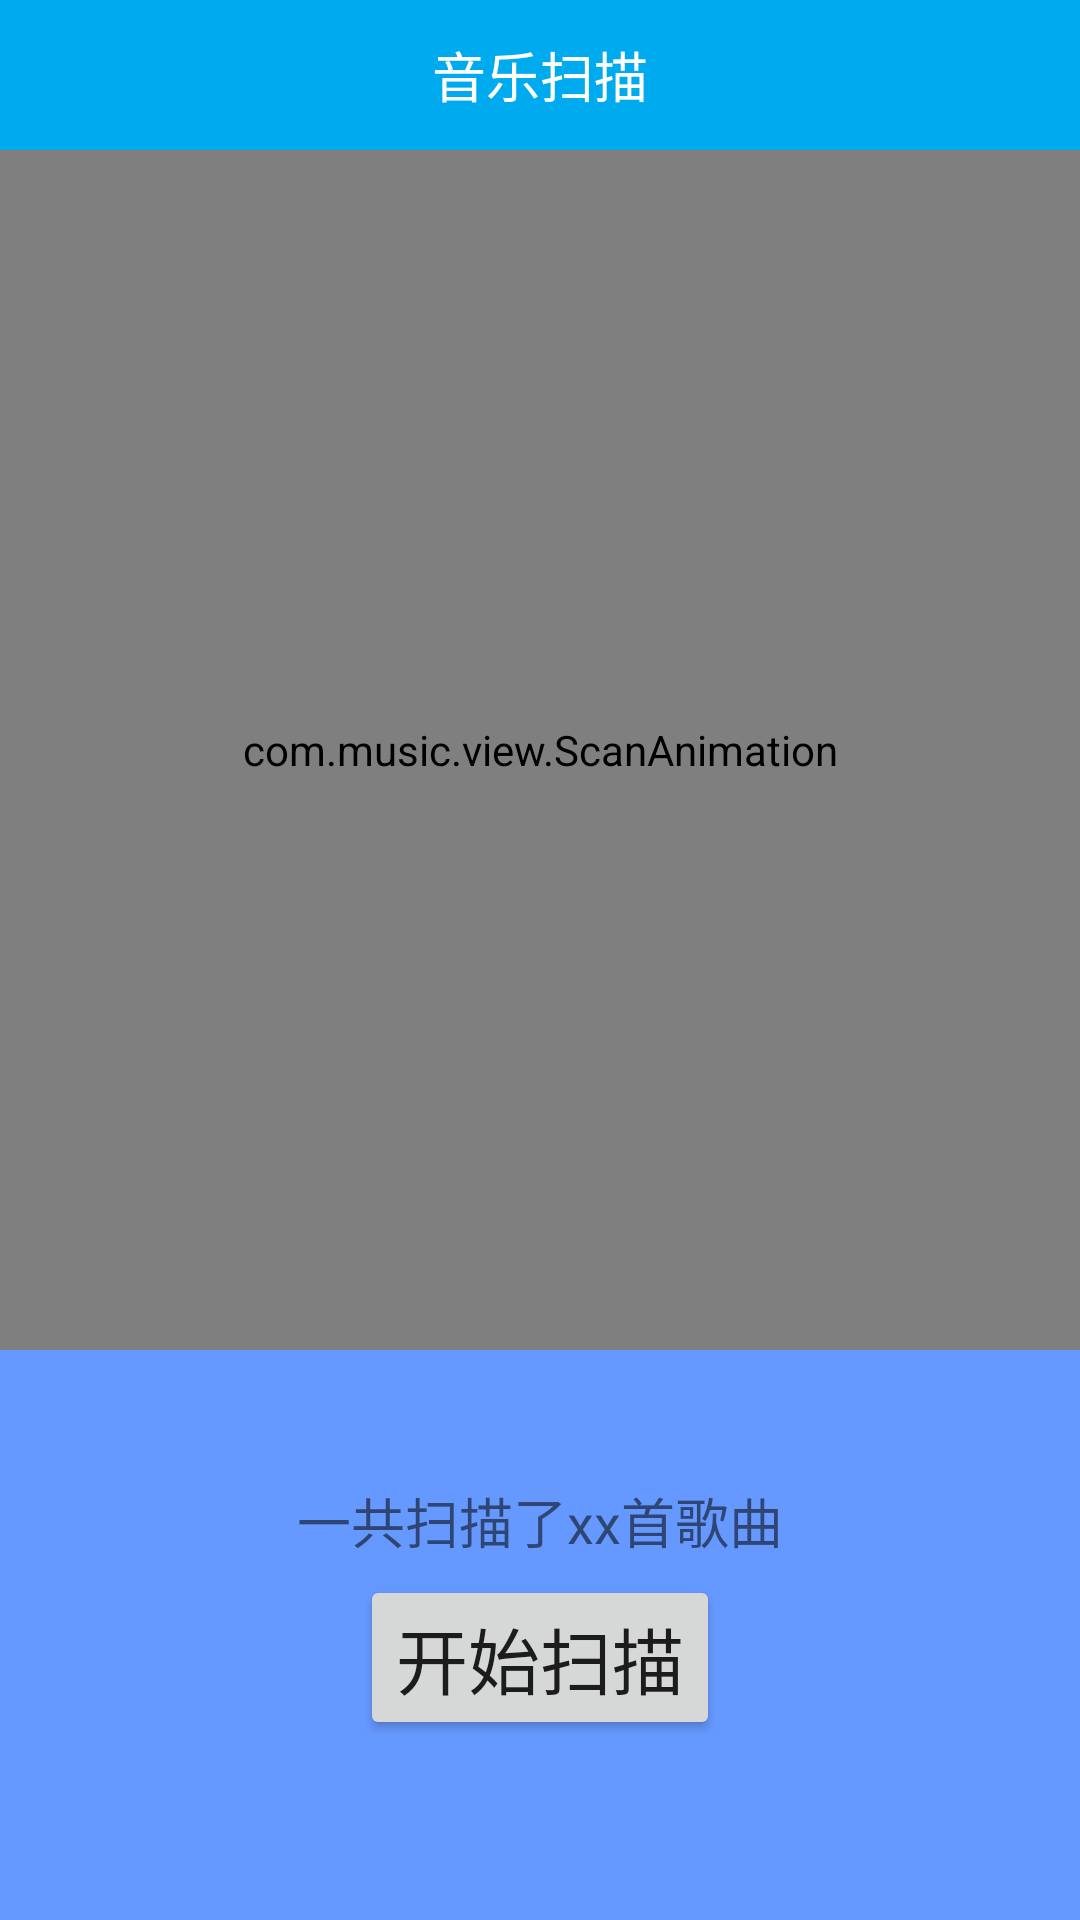

Write the Android layout XML for this screen, with the resource values it uses.
<!-- AndroidManifest.xml: activity theme ActivityTheme -->
<!-- res/layout/activity_scan.xml -->
<?xml version="1.0" encoding="utf-8"?>
<RelativeLayout xmlns:android="http://schemas.android.com/apk/res/android"
    android:layout_width="match_parent"
    android:layout_height="match_parent"
    android:background="#6699FF"
    android:orientation="vertical" >

    <RelativeLayout
        android:id="@+id/titleBar"
        android:layout_width="match_parent"
        android:layout_height="50dp"
        android:layout_alignParentTop="true"
        android:background="@color/blue_1"
        android:orientation="horizontal">

        <ImageView
            android:id="@+id/back"
            android:layout_width="wrap_content"
            android:layout_height="wrap_content"
            android:layout_centerVertical="true"
            android:layout_marginLeft="10dp"
            android:src="@drawable/ic_back" />

        <TextView
            android:layout_width="wrap_content"
            android:layout_height="wrap_content"
            android:layout_centerInParent="true"
            android:layout_marginLeft="100dp"
            android:text="音乐扫描"
            android:textColor="@color/white"
            android:textSize="18sp" />

    </RelativeLayout>

    <com.music.view.ScanAnimation
        android:id="@+id/scan_animation_view"
        android:layout_width="400dp"
        android:layout_height="400dp"
        android:layout_below="@+id/titleBar"
        android:layout_centerHorizontal="true" >
    </com.music.view.ScanAnimation>

    <TextView
        android:id="@+id/tv_scan_result"
        android:layout_width="wrap_content"
        android:layout_height="wrap_content"
        android:layout_alignParentBottom="true"
        android:layout_centerInParent="true"
        android:layout_marginBottom="120dp"
        android:text="一共扫描了xx首歌曲"
        android:textSize="18sp" />

    <Button
        android:id="@+id/btScan"
        android:layout_width="wrap_content"
        android:layout_height="wrap_content"
        android:layout_alignParentBottom="true"
        android:layout_centerInParent="true"
        android:layout_marginBottom="60dp"
        android:text="开始扫描"
        android:textSize="24sp" />

    <Button
        android:id="@+id/btScanEnd"
        android:layout_width="wrap_content"
        android:layout_height="wrap_content"
        android:layout_alignParentBottom="true"
        android:layout_centerInParent="true"
        android:layout_marginBottom="60dp"
        android:text="扫描完成"
        android:textSize="24sp"
        android:visibility="gone"/>

</RelativeLayout>
<!-- resources referenced by this layout -->
<resources>
  <color name="blue_1">#ff00aaee</color>
  <color name="white">#ffffff</color>
  <style name="ActivityTheme" mce_bogus="1" parent="Theme.AppCompat.Light.NoActionBar">
          <item name="android:windowAnimationStyle">@style/AnimationActivity</item>
      </style>
  <style name="AnimationActivity" mce_bogus="1" parent="@android:style/Animation.Activity">
          <item name="android:activityOpenEnterAnimation">@anim/in_from_right</item>
          <item name="android:activityCloseExitAnimation">@anim/out_from_right</item>
      </style>
</resources>
